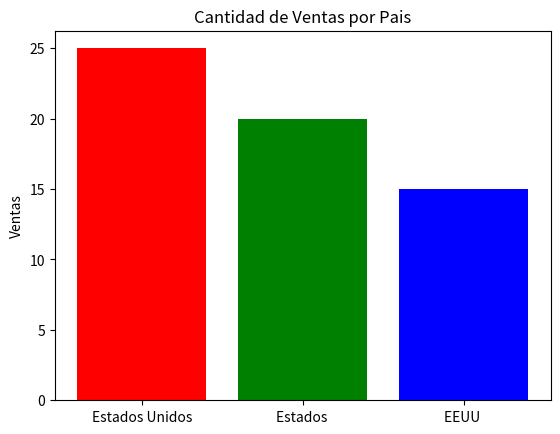

This chart was generated by the following Python code:
import matplotlib
import matplotlib.pyplot as plt
import numpy as np
 
#Definimos una lista con paises como string
paises = ['Estados Unidos', 'España', 'Mexico', 'Rusia', 'Japon']
#Definimos una lista con ventas como entero
ventas = [25, 32, 34, 20, 25]
 
fig, ax = plt.subplots()
#Colocamos una etiqueta en el eje Y
ax.set_ylabel('Ventas')
#Colocamos una etiqueta en el eje X
ax.set_title('Cantidad de Ventas por Pais')
#Creamos la grafica de barras utilizando 'paises' como eje X y 'ventas' como eje y.
plt.bar('Estados Unidos', 25,color='red')
plt.bar('Estados ', 20,color='green')
plt.bar('EEUU ', 15,color='blue')
plt.savefig('barras_simple.png')
#Finalmente mostramos la grafica con el metodo show()
plt.show()